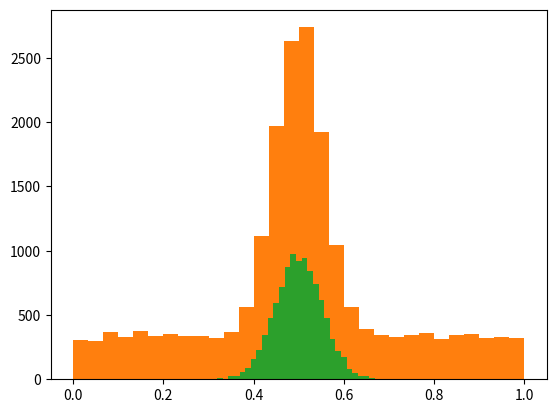

Python code for this plot:
# matplotlib
# pip install matplotlib
# sudo python3 -m pip install matplotlib
# uniform -> 균등 , gauss, normal.. -> 정규...
# uniform -> 정규분포 만들기.( 중심 극한 정리...)
import math
import random

import matplotlib.pyplot as plt
import numpy as np

def main():
    n_samples = 10000
    sample_size = 30
    a = 0
    b = 1

    means = []

    # uniform 균등 분포 결과 테스트
    for _ in range(n_samples):
        value = random.uniform(a,b)
        means.append(value)
    plt.hist(means, bins=sample_size)
    plt.show()

    # uniform 균등 분포 평균 결과 테스트
    for _ in range(n_samples):
        sample = [random.uniform(a, b) for _ in range(sample_size)]
        mean = sum(sample) / sample_size
        means.append(mean)
    print("표준 편차: ", np.std(means))
    plt.hist(means, bins=sample_size)
    plt.show()
    
    #gauss() 함수 데이터
    mu = (a + b) / 2
    sigma = math.sqrt((b - a) ** 2 / (12 * sample_size))  # 표준 편차
    print("sigma: ", sigma)
    # x = [mu - 4 * sigma + i * (8 * sigma / 100) for i in range(100)]
    # y = [random.gauss(mu, sigma) for t in x]

    # plt.plot(x, y)
    gauss_data = []
    for _ in range(n_samples):
        gauss_data.append(random.gauss(mu=mu, sigma=sigma))
    print(np.std(gauss_data))

    plt.hist(gauss_data, bins=sample_size)
    plt.show()
    
    


if __name__ == "__main__":
    main()